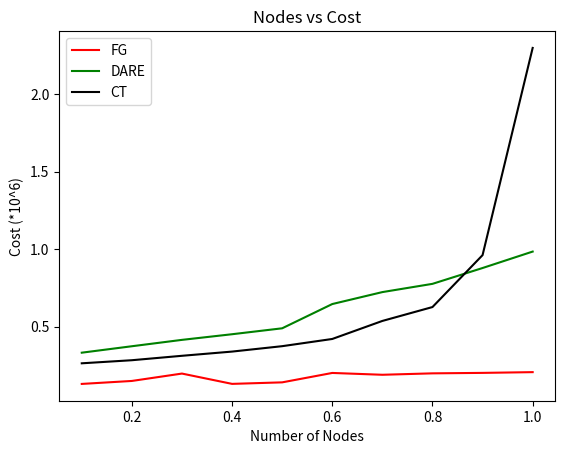

Write Python code to recreate this figure.
# Plot figures

from matplotlib import pyplot as plt

import numpy as np

######

# x = [10, 20, 30, 40, 50, 60, 70, 80, 90, 100, 120]

# fg = [2.70e6, 3.65e6, 4.59e6, 5.53e6, 6.48e6, 7.42e6, 8.36e6, 9.30e6, 1.02e7, 1.12e7, 1.31e7]
# dare = [2.69e6, 3.63e6, 4.57e6, 5.50e6, 6.44e6, 7.38e6, 8.31e6, 9.25e6, 1.02e7, 1.11e7, 1.30e7]
# ct = [2.66e6, 3.55e6, 4.44e6, 5.33e6, 6.23e6, 7.12e6, 8.01e6, 8.91e6, 9.80e6, 1.07e7, 1.25e7]

# plt.figure()

# # plt.plot(x, fg, 'r', label='FG')
# # plt.plot(x, dare, 'g', label='DARE')
# # plt.plot(x, ct, 'k', label='CT')

# plt.semilogy(x, fg, 'r', label='FG')
# plt.semilogy(x, dare, 'g', label='DARE')
# plt.semilogy(x, ct, 'k', label='CT')

# plt.xlabel('Number of Nodes')
# plt.ylabel('Cost')
# plt.title('Nodes vs Cost')

# plt.legend()
# plt.show()

#########

# x = [10, 20, 30, 40, 50, 60, 70, 80, 90, 100, 120]

# fg = [0.0155, 0.0337, 0.0480, 0.1370, 0.1338, 0.2032, 0.2087, 0.2735, 0.2735, 0.3251, 0.4042]
# dare = [0.0102, 0.0452, 0.1270, 0.2590, 0.4863, 0.8362, 1.3286, 1.9681, 2.7160, 3.9898, 6.5275]
# ct = [0.0119, 0.0409, 0.1047, 0.2116, 0.3709, 0.6182, 0.9644, 1.3764, 1.8485, 2.5237, 4.2524]

# plt.figure()

# plt.plot(x, fg, 'r', label='FG')
# plt.plot(x, dare, 'g', label='DARE')
# plt.plot(x, ct, 'k', label='CT')

# plt.xlabel('Number of Nodes')
# plt.ylabel('Time (s)')
# plt.title('Nodes vs Time')

# plt.legend()
# plt.show()

#######

# x = [0.1,0.2,0.3,0.4,0.5,0.6,0.7,0.8,0.9,1.0]

# fg = [6.48e6, 6.48e6, 6.48e6, 6.48e6, 6.48e6, 5.51e6, 5.02e6, 4.72e6, 4.09e6, 3.27e6]
# dare = [6.46e6, 6.46e6, 6.45e6, 6.45e6, 6.44e6, 5.45e6, 4.99e6, 4.59e6, 3.84e6, 2.41e6]
# ct = [6.43e6, 6.38e6, 6.33e6, 6.28e6, 6.23e6, 5.21e6, 4.67e6, 4.33e6, 3.64e6, 4.27e6]

# plt.figure()

# # plt.plot(x, fg, 'r', label='FG')
# # plt.plot(x, dare, 'g', label='DARE')
# # plt.plot(x, ct, 'k', label='CT')

# plt.semilogy(x, fg, 'r', label='FG')
# plt.semilogy(x, dare, 'g', label='DARE')
# plt.semilogy(x, ct, 'k', label='CT')


# plt.xlabel('Actuation Ratio')
# plt.ylabel('Cost')
# plt.title('Actuation Ratio vs Cost')

# plt.legend()
# plt.show()

#######

x = [0.1,0.2,0.3,0.4,0.5,0.6,0.7,0.8,0.9,1.0]

fg = [0.1293, 0.1485, 0.1962, 0.1296, 0.1394, 0.2002, 0.1884, 0.1976, 0.2006, 0.2054]
dare = [0.3311, 0.3727, 0.4139, 0.4503, 0.4886, 0.6453, 0.7225, 0.7758, 0.8781, 0.9843]
ct = [0.2625, 0.2824, 0.3110, 0.3382, 0.3731, 0.4197, 0.5362, 0.6259, 0.9614, 2.2999]

plt.figure()

plt.plot(x, fg, 'r', label='FG')
plt.plot(x, dare, 'g', label='DARE')
plt.plot(x, ct, 'k', label='CT')

plt.xlabel('Number of Nodes')
plt.ylabel('Cost (*10^6)')
plt.title('Nodes vs Cost')

plt.legend()
plt.show()